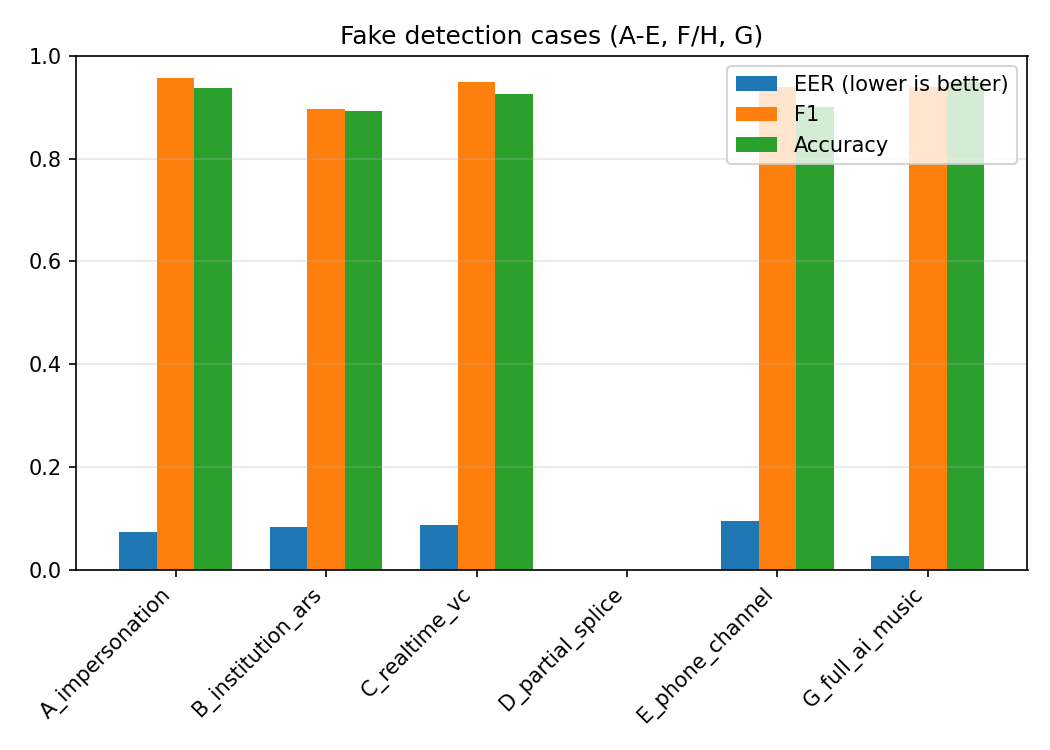

The table this chart was drawn from, first rows:
case_type, metric_type, n_samples, EER, F1, Accuracy, presence_accuracy, presence_auc
A_impersonation, fake_detection, 777, 0.07317, 0.9577, 0.9382, , 
B_institution_ars, fake_detection, 432, 0.08328, 0.8969, 0.8935, , 
C_realtime_vc, fake_detection, 785, 0.08743, 0.9491, 0.9261, , 
D_partial_splice, fake_detection, 220, , , , , 
E_phone_channel, fake_detection, 476, 0.09482, 0.9404, 0.9013, , 
G_full_ai_music, fake_detection, 181, 0.02738, 0.9388, 0.9503, , 
